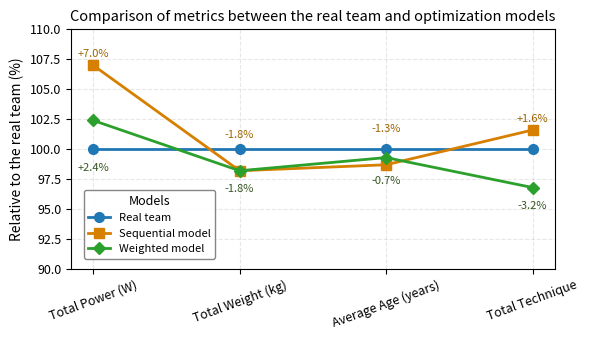

Python code for this plot:
import matplotlib.pyplot as plt
import numpy as np

# ==============================
# Datos para generar el grafico (rescatados del Jupyter Notebook)
# ==============================
metrics = ["Total Power (W)", "Total Weight (kg)", "Average Age (years)", "Total Technique"]
real_team = [100, 100, 100, 100]
sequential_model = [107.0, 98.2, 98.7, 101.6]
weighted_model = [102.4, 98.2, 99.3, 96.8]

# ==============================
# Configuracion del Plot
# ==============================
plt.figure(figsize=(6, 3.5))  # larger size for publication
plt.grid(True, linestyle="--", alpha=0.3)

# Balanced dark color palette
colors = {
    "real_team": "#1f77b4",   # medium blue
    "sequential": "#d67f00",  # dark orange
    "weighted": "#2ca02c"     # dark green
}

# ==============================
# Lineas del plot 
# ==============================
plt.plot(metrics, real_team, label="Real team", color=colors["real_team"],
         marker="o", markersize=7, linewidth=2)
plt.plot(metrics, sequential_model, label="Sequential model", color=colors["sequential"],
         marker="s", markersize=7, linewidth=2)
plt.plot(metrics, weighted_model, label="Weighted model", color=colors["weighted"],
         marker="D", markersize=6, linewidth=2)

# ==============================
# Porcentajes 
# ==============================
for i, (seq, wgt) in enumerate(zip(sequential_model, weighted_model)):
    diff_seq = seq - 100
    diff_wgt = wgt - 100
    if i == 1:
        plt.text(i, seq + 2.7, f"{diff_seq:+.1f}%", fontsize=8, color="#9C6500", ha="center")
    elif i == 2:
        plt.text(i, seq + 2.7, f"{diff_seq:+.1f}%", fontsize=8, color="#9C6500", ha="center")
    else:
        plt.text(i, seq + 0.7, f"{diff_seq:+.1f}%", fontsize=8, color="#9C6500", ha="center")
        
    if i == 0:
        plt.text(i, wgt - 4.2, f"{diff_wgt:+.1f}%", fontsize=8, color="#385723", ha="center")
    elif i == 2:
        plt.text(i, wgt - 2.2, f"{diff_wgt:+.1f}%", fontsize=8, color="#385723", ha="center")
    else:
        plt.text(i, wgt - 1.8, f"{diff_wgt:+.1f}%", fontsize=8, color="#385723", ha="center")

# ==============================
# Estilos del grafico
# ==============================
plt.ylim(90, 110)
plt.ylabel("Relative to the real team (%)", fontsize=10)
plt.title("Comparison of metrics between the real team and optimization models", fontsize=10.5)
plt.xticks(rotation=20, fontsize=9)
plt.yticks(fontsize=9)

# ==============================
# Cuadro de leyenda
# ==============================
plt.legend(
    loc="lower right",
    bbox_to_anchor=(0.31, 0.02),
    frameon=True,
    fancybox=True,
    framealpha=0.95,
    edgecolor="gray",
    fontsize=8,
    title="Models",
    title_fontsize=9
)

# ==============================
# Generacion del grafico
# ==============================
plt.tight_layout()
plt.show()

